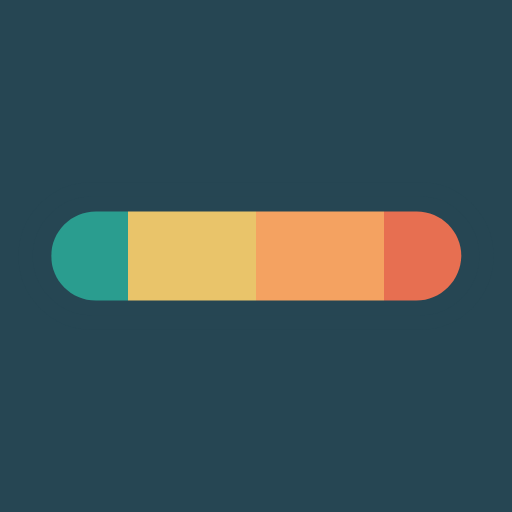
t = 0.00 s
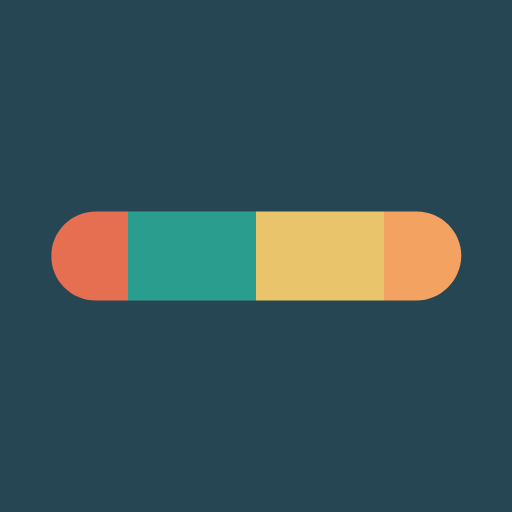
t = 0.25 s
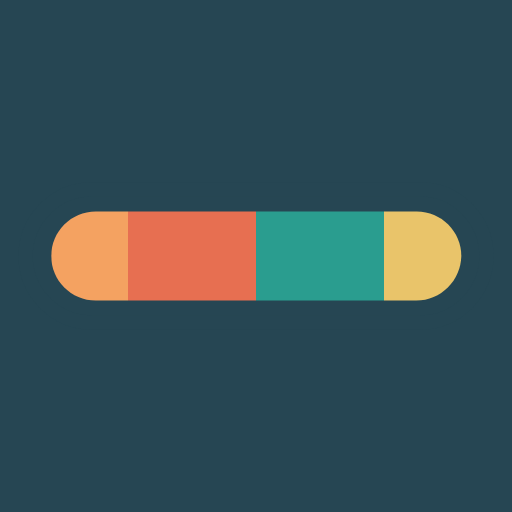
t = 0.50 s
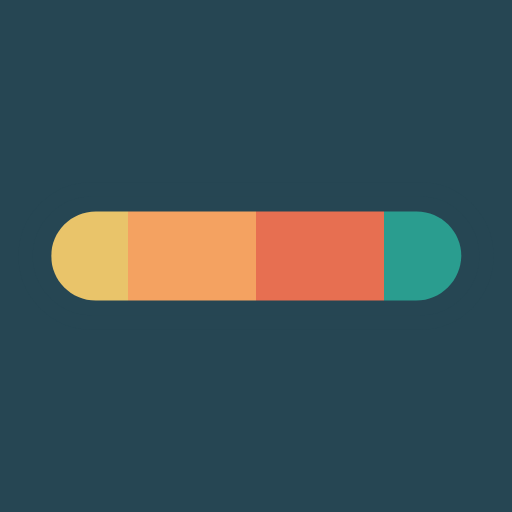
t = 0.75 s

The animated SVG that drew these frames (rendered in a browser with its animation timeline set to each time). Animation: 1 SMIL element (animateTransform=1); one cycle of 1.00 s, repeats indefinitely.

<?xml version="1.0" encoding="utf-8"?>
<svg xmlns="http://www.w3.org/2000/svg" xmlns:xlink="http://www.w3.org/1999/xlink" style="margin: auto; background: rgb(38, 70, 83); display: block; shape-rendering: auto;" width="600px" height="600px" viewBox="0 0 100 100" preserveAspectRatio="xMidYMid">
<defs>
  <clipPath id="ldio-2h7y7oyviop-cp" x="0" y="0" width="100" height="100">
    <path d="M81.3,58.7H18.7c-4.8,0-8.7-3.9-8.7-8.7v0c0-4.8,3.9-8.7,8.7-8.7h62.7c4.8,0,8.7,3.9,8.7,8.7v0C90,54.8,86.1,58.7,81.3,58.7z"></path>
  </clipPath>
</defs>
<path fill="none" stroke="#264653" stroke-width="2.7928" d="M82 63H18c-7.2,0-13-5.8-13-13v0c0-7.2,5.8-13,13-13h64c7.2,0,13,5.8,13,13v0C95,57.2,89.2,63,82,63z"></path>
<g clip-path="url(#ldio-2h7y7oyviop-cp)">
  <g>
    <rect x="-100" y="0" width="25" height="100" fill="#2a9d8f"></rect>
    <rect x="-75" y="0" width="25" height="100" fill="#e9c46a"></rect>
    <rect x="-50" y="0" width="25" height="100" fill="#f4a261"></rect>
    <rect x="-25" y="0" width="25" height="100" fill="#e76f51"></rect>
    <rect x="0" y="0" width="25" height="100" fill="#2a9d8f"></rect>
    <rect x="25" y="0" width="25" height="100" fill="#e9c46a"></rect>
    <rect x="50" y="0" width="25" height="100" fill="#f4a261"></rect>
    <rect x="75" y="0" width="25" height="100" fill="#e76f51"></rect>
    <animateTransform attributeName="transform" type="translate" dur="1s" repeatCount="indefinite" keyTimes="0;1" values="0;100"></animateTransform>
  </g>
</g>
<!-- [ldio] generated by https://loading.io/ --></svg>